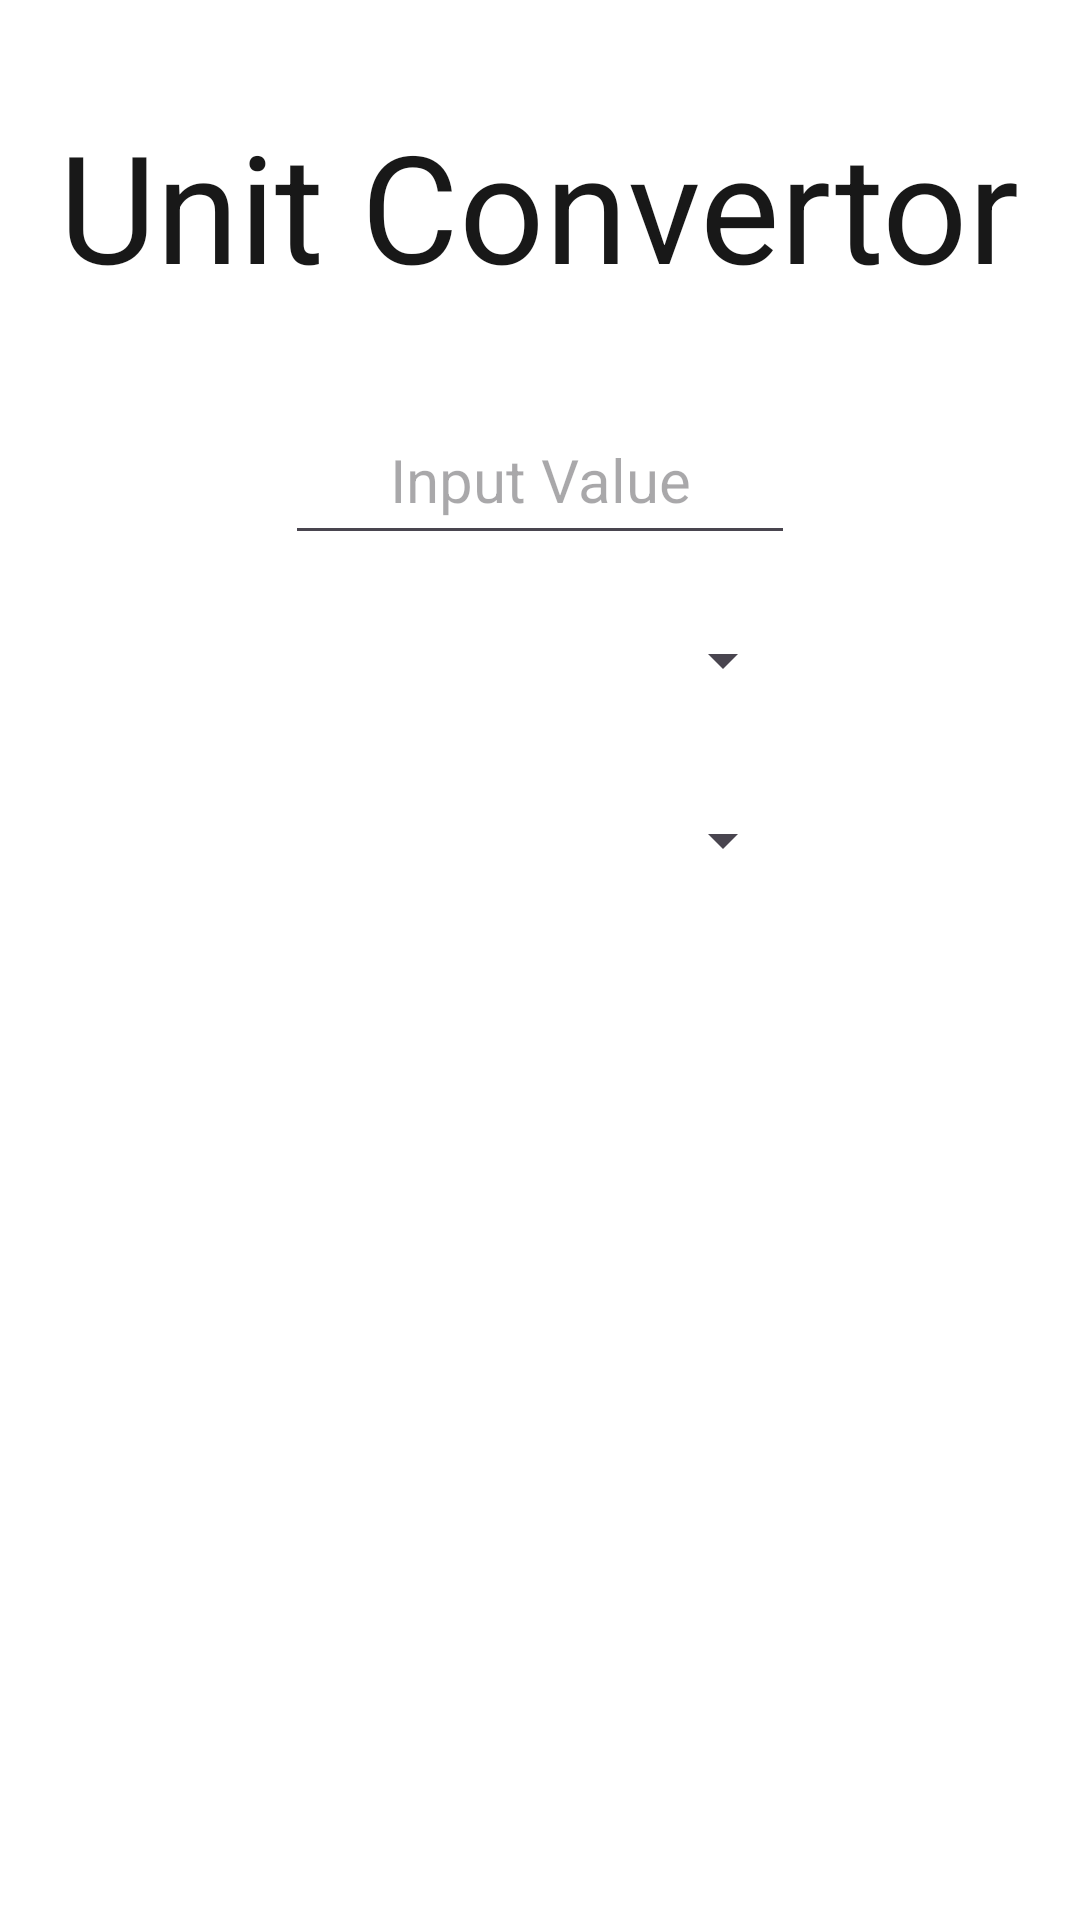

The Android layout XML behind this screen, and the referenced resources:
<!-- AndroidManifest.xml: application theme Theme.MyApplication -->
<!-- res/layout/unit_converter_fragment.xml -->
<?xml version="1.0" encoding="utf-8"?>
<LinearLayout xmlns:android="http://schemas.android.com/apk/res/android"
    xmlns:tools="http://schemas.android.com/tools"
    android:id="@+id/topLayout"
    style="@style/SCREEN"
    android:layout_width="match_parent"
    android:layout_height="match_parent"
    android:clickable="true"
    android:focusable="true"
    android:gravity="center_horizontal"
    android:orientation="vertical"
    android:padding="5dp">

    <TextView
        android:id="@+id/titleBar"
        style="@style/TEXT"
        android:layout_width="wrap_content"
        android:layout_height="70dp"
        android:layout_marginVertical="30dp"
        android:text="@string/Unit_convertor"
        android:textSize="50sp" />

    
    <EditText
        android:id="@+id/textInput"
        style="@style/TEXT"
        android:layout_width="170dp"
        android:layout_height="50dp"
        android:layout_marginHorizontal="40dp"
        android:layout_marginVertical="0dp"
        android:layout_marginBottom="10dp"
        android:autofillHints="@string/enter_a_number_hint"
        android:gravity="center"
        android:hint="@string/unit_input"
        android:inputType="number"
        android:minWidth="50dp"
        android:padding="10dp"
        android:textSize="20sp"
        tools:ignore="LabelFor" />

    <Spinner
        android:id="@+id/fromSpinner"
        android:layout_width="170dp"
        android:layout_height="50dp"
        android:layout_marginHorizontal="40dp"
        android:layout_marginVertical="10dp"
        android:gravity="center"
        android:textSize="20sp"
        android:labelFor="@id/fromSpinner" />

    <Spinner
        android:id="@+id/toSpinner"
        android:layout_width="170dp"
        android:layout_height="50dp"
        android:textSize="20sp"
        android:layout_marginHorizontal="40dp"
        android:layout_marginBottom="10dp"
        android:gravity="center"
        android:labelFor="@id/toSpinner" />

    <TextView
        android:id="@+id/resultTextView"
        style="@style/TEXT"
        android:layout_width="170dp"
        android:layout_height="90dp"
        android:layout_marginHorizontal="40dp"
        android:gravity="center"
        android:labelFor="@id/resultTextView"
        android:minWidth="50dp"
        android:padding="10dp"
        android:textSize="20sp" />

</LinearLayout>
<!-- resources referenced by this layout -->
<resources>
  <string name="Unit_convertor">Unit Convertor</string>
  <string name="enter_a_number_hint" translatable="false">Enter a Number</string>
  <string name="unit_input">Input Value</string>
  <style name="SCREEN">
          <item name="android:background">#FFF</item>
      </style>
  <style name="TEXT">
          <item name="android:textColor">#181818</item>
      </style>
  <style name="Theme.MyApplication" parent="Base.Theme.MyApplication" />
  <style name="Base.Theme.MyApplication" parent="Theme.Material3.DayNight.NoActionBar">
          
          
      </style>
</resources>
